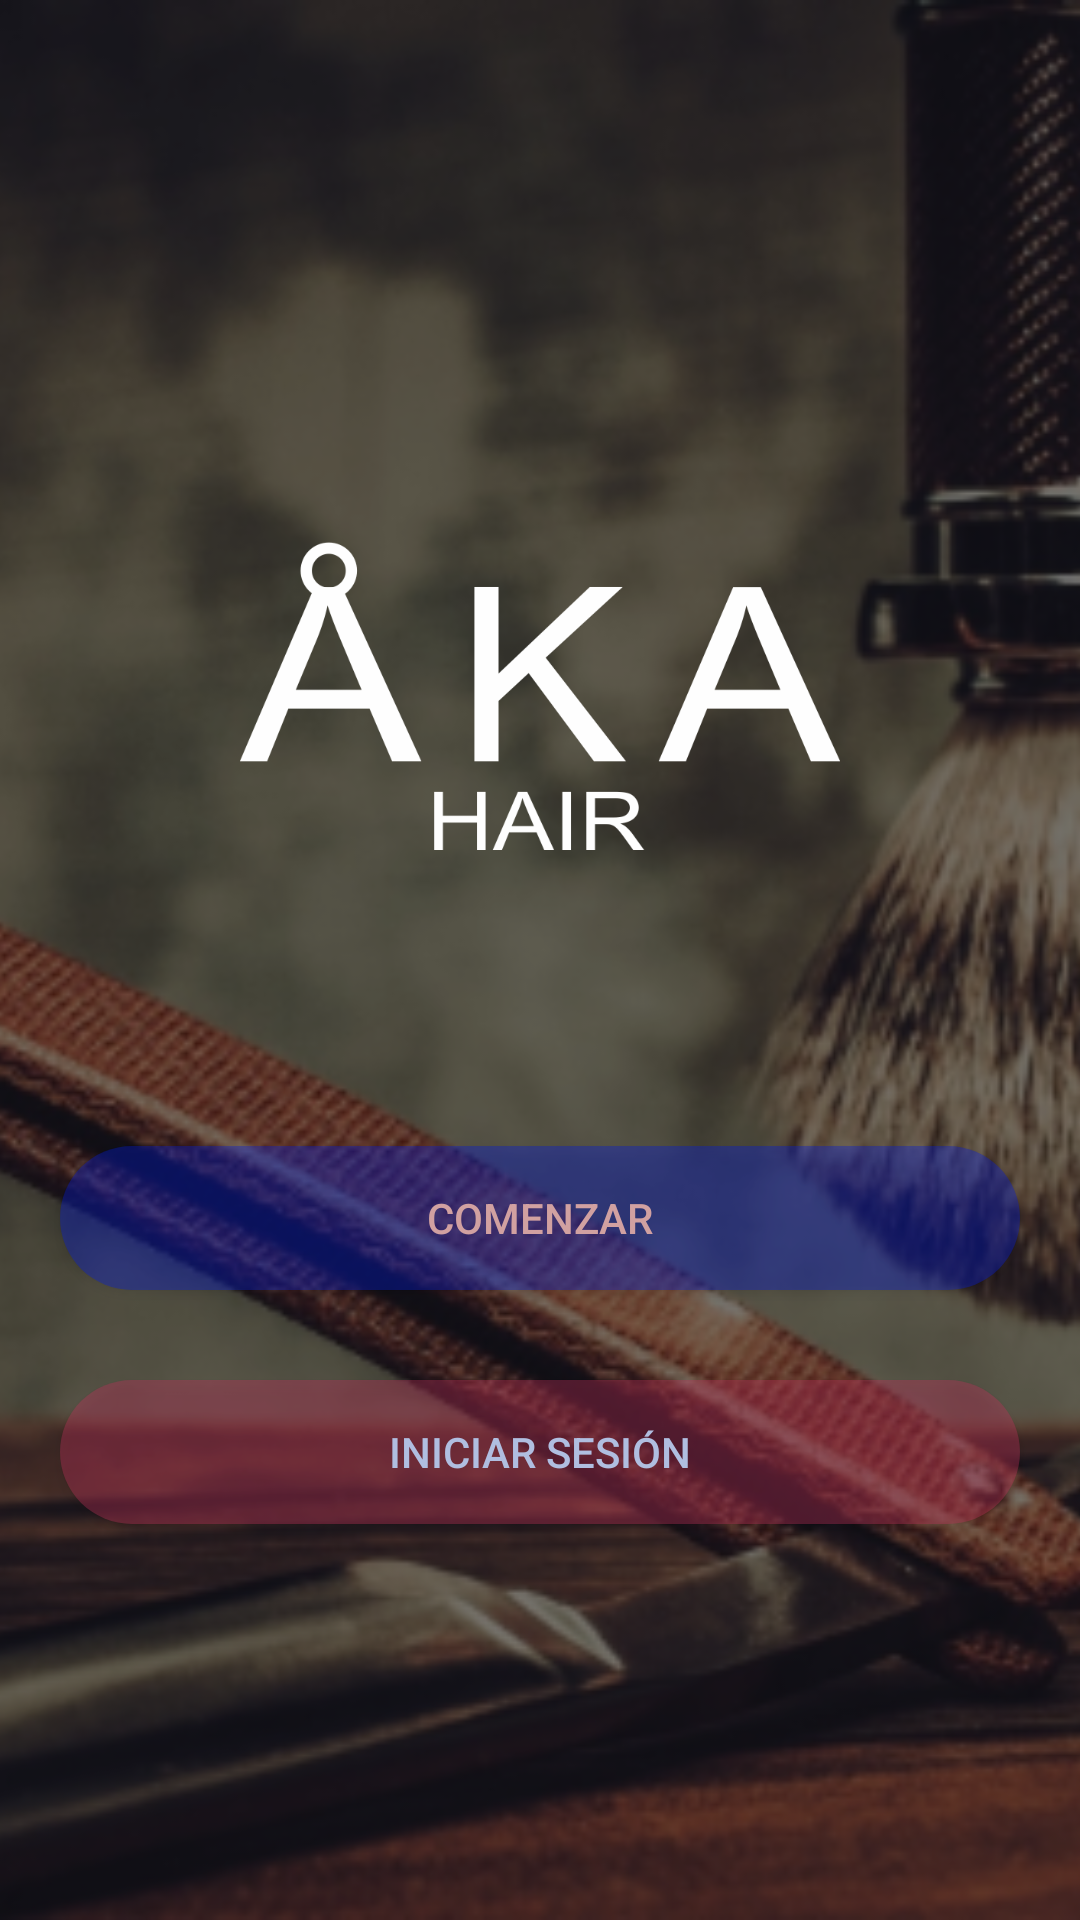

Here is an Android app screen rendered from its layout file. Give the layout XML and the strings, colors and styles it references.
<!-- AndroidManifest.xml: application theme AppTheme -->
<!-- res/layout/activity_pincipal.xml -->
<?xml version="1.0" encoding="utf-8"?>
<RelativeLayout xmlns:android="http://schemas.android.com/apk/res/android"
    xmlns:app="http://schemas.android.com/apk/res-auto"
    xmlns:tools="http://schemas.android.com/tools"
    android:layout_width="match_parent"
    android:layout_height="match_parent"
    tools:context=".Activities.PantallaPrincipalActivity">


    <ImageView
        android:layout_width="match_parent"
        android:layout_height="match_parent"
        android:scaleType="centerCrop"
        android:src="@drawable/barberimage"/>

    <LinearLayout
        android:layout_width="match_parent"
        android:orientation="vertical"
        android:gravity="center"
        android:background="#86000000"
        android:layout_height="match_parent">

        <ImageView
            android:layout_width="200dp"
            android:layout_height="200dp"
            android:src="@drawable/logo2"
            android:layout_marginBottom="20dp"/>

        <Button
            android:layout_width="match_parent"
            android:layout_height="wrap_content"
            android:id="@+id/comenzar"
            android:layout_marginRight="20dp"
            android:layout_marginLeft="20dp"
            android:background="@drawable/btn_comenzar"
            android:textColor="#D1A1A1"
            android:text="Comenzar"
            android:layout_marginTop="30dp"
            android:paddingTop="10dp"
            android:paddingBottom="10dp"
            />


        <Button
            android:layout_width="match_parent"
            android:layout_height="wrap_content"
            android:id="@+id/login"
            android:layout_marginRight="20dp"
            android:paddingTop="10dp"
            android:paddingBottom="10dp"
            android:layout_marginLeft="20dp"
            android:background="@drawable/btn_iniciarSesion"
            android:textColor="#B0BEE0"
            android:text="Iniciar Sesión"
            android:layout_marginTop="30dp"
            />



    </LinearLayout>


</RelativeLayout>
<!-- resources referenced by this layout -->
<resources>
  <!-- drawable barberimage: png bitmap (drawable-mdpi, 509064 bytes) -->
  <!-- drawable btn_comenzar (drawable) -->
  <?xml version="1.0" encoding="utf-8"?>
  <shape android:shape="rectangle" xmlns:android="http://schemas.android.com/apk/res/android">
      <solid android:color="#5E031CD8"></solid>
      <corners android:radius="50dp"></corners>
  </shape>
  <!-- drawable btn_iniciarSesion (drawable-v24) -->
  <?xml version="1.0" encoding="utf-8"?>
  <shape android:shape="rectangle" xmlns:android="http://schemas.android.com/apk/res/android">
      <solid android:color="#5EBD3159"></solid>
      <corners android:radius="50dp"></corners>
  </shape>
  <!-- drawable logo2: png bitmap (drawable-v24, 28059 bytes) -->
  <style name="AppTheme" parent="Theme.AppCompat.Light.DarkActionBar">
          
          <item name="colorPrimary">@color/colorPrimary</item>
          <item name="colorPrimaryDark">@color/colorPrimaryDark</item>
          <item name="android:windowActionBar">false</item>
          <item name="colorAccent">@color/colorAccent</item>
          <item name="windowNoTitle">true</item>
      </style>
  <color name="colorPrimary">#010E0A</color>
  <color name="colorPrimaryDark">#00574B</color>
  <color name="colorAccent">#D81B60</color>
</resources>
